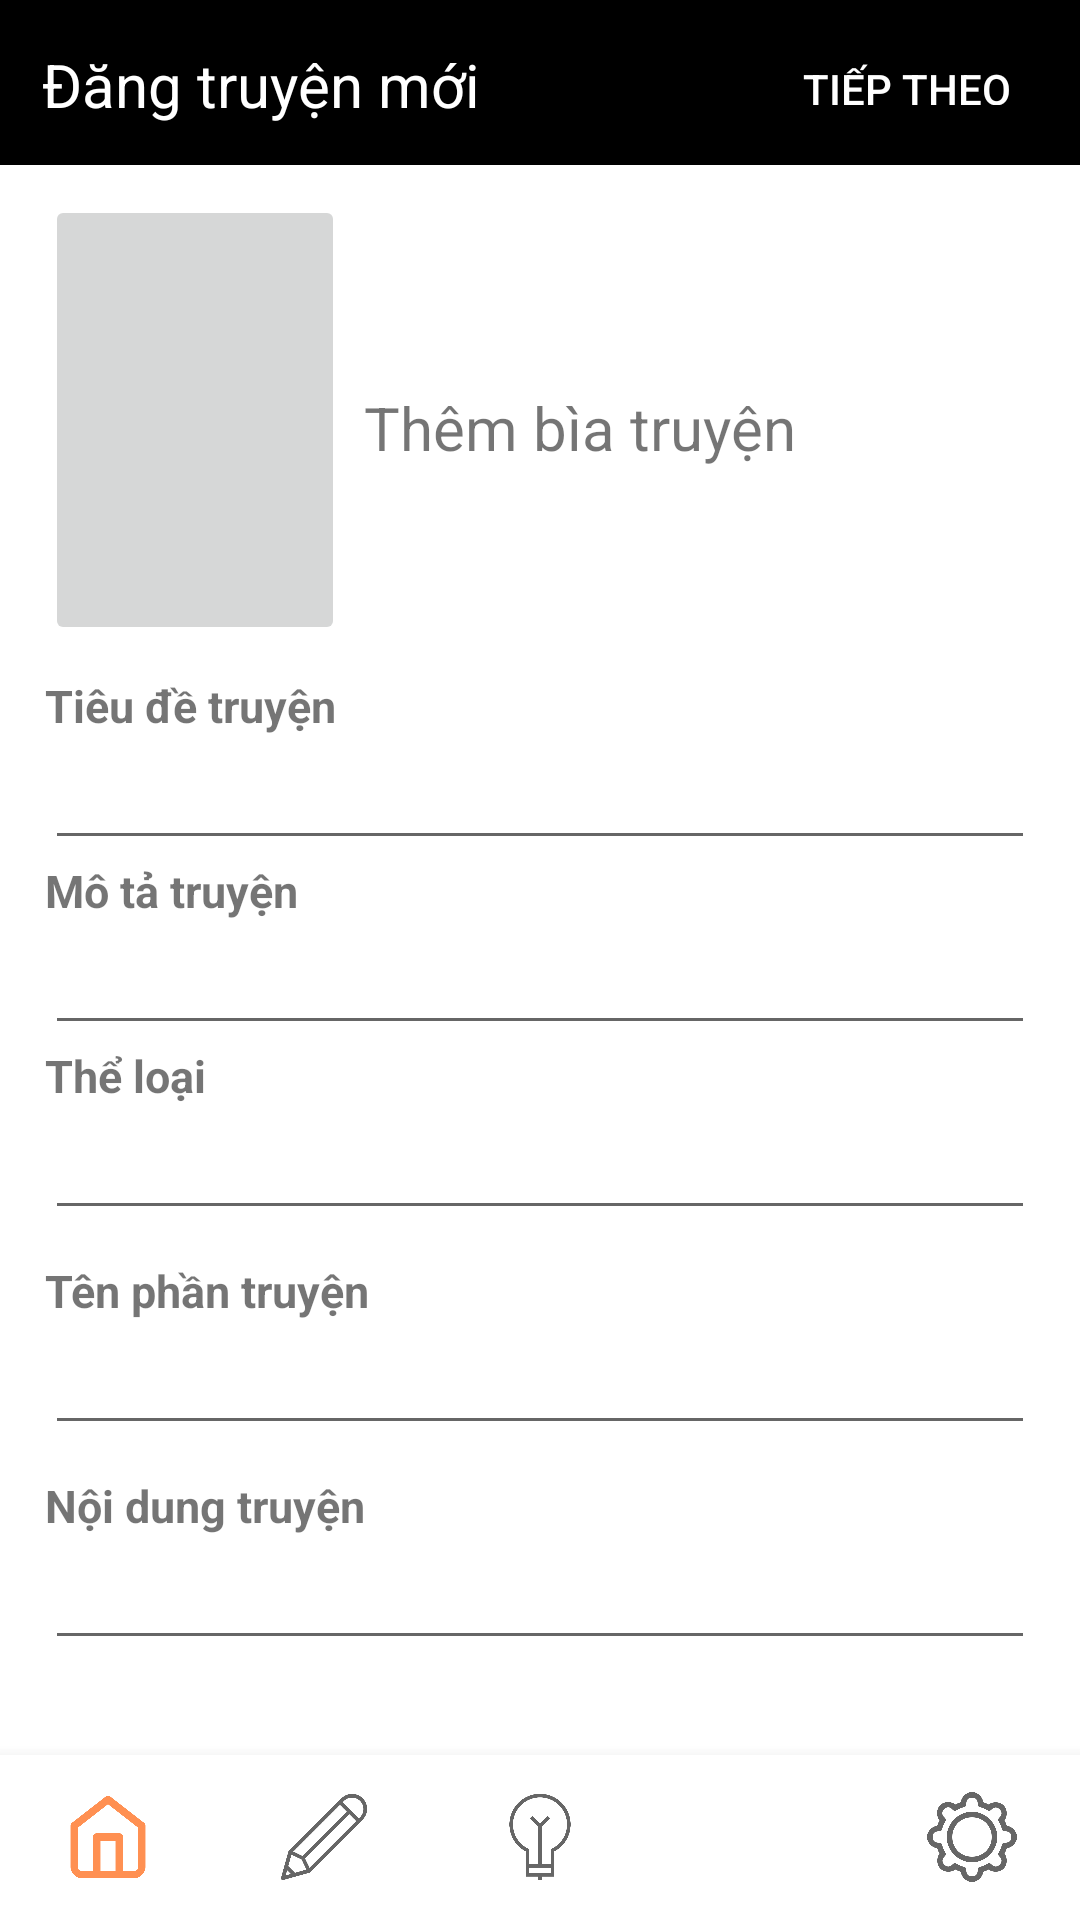

Produce the Android XML layout that renders to this screen, including the resource entries it uses.
<!-- AndroidManifest.xml: application theme Theme.MyApp -->
<!-- res/layout/activity_create_story.xml -->
<?xml version="1.0" encoding="utf-8"?>
<LinearLayout xmlns:android="http://schemas.android.com/apk/res/android"
    xmlns:app="http://schemas.android.com/apk/res-auto"
    xmlns:tools="http://schemas.android.com/tools"
    android:layout_width="match_parent"
    android:layout_height="match_parent"
    android:orientation="vertical"
    tools:context=".CreateStory">

    <androidx.constraintlayout.widget.ConstraintLayout
        android:id="@+id/Header"
        android:layout_width="match_parent"
        android:layout_height="55dp"
        android:background="@color/black"
        android:padding="10dp"
        tools:ignore="MissingConstraints">

        <TextView
            android:id="@+id/DangTruyenMoi"
            android:layout_width="wrap_content"
            android:layout_height="wrap_content"
            android:layout_marginStart="4dp"
            android:text="Đăng truyện mới"
            android:textColor="@color/white"
            android:textSize="20dp"
            app:layout_constraintBottom_toBottomOf="parent"
            app:layout_constraintStart_toStartOf="parent"
            app:layout_constraintTop_toTopOf="parent"
            app:layout_constraintVertical_bias="0.6" />

        <Button
            android:id="@+id/TiepTheo"
            android:layout_width="wrap_content"
            android:layout_height="wrap_content"
            android:layout_marginLeft="88dp"
            android:layout_marginEnd="1dp"
            android:backgroundTint="@color/black"
            android:text="Tiếp theo"
            android:textColor="@color/white"
            app:layout_constraintBottom_toBottomOf="parent"
            app:layout_constraintEnd_toEndOf="parent"
            app:layout_constraintLeft_toRightOf="@+id/DangTruyenMoi"
            app:layout_constraintTop_toTopOf="parent" />
    </androidx.constraintlayout.widget.ConstraintLayout>

    <androidx.constraintlayout.widget.ConstraintLayout
        android:layout_width="match_parent"
        android:layout_height="520dp"
        android:layout_marginLeft="15dp"
        android:layout_marginTop="10dp"
        android:layout_marginRight="15dp">

        <ImageButton
            android:id="@+id/addBia"
            android:layout_width="100dp"
            android:layout_height="150dp"
            app:srcCompat="@drawable/ic_baseline_add_24"
            tools:ignore="MissingConstraints" />

        <TextView
            android:id="@+id/ThemBia"
            android:layout_width="wrap_content"
            android:layout_height="wrap_content"
            android:layout_marginTop="64dp"
            android:text="Thêm bìa truyện"
            android:textSize="20dp"
            app:layout_constraintEnd_toEndOf="parent"
            app:layout_constraintHorizontal_bias="0.075"
            app:layout_constraintStart_toEndOf="@+id/addBia"
            app:layout_constraintTop_toTopOf="parent"
            tools:ignore="MissingConstraints" />

        <ScrollView
            android:layout_width="match_parent"
            android:layout_height="370dp"
            app:layout_constraintTop_toBottomOf="@id/addBia"
            tools:ignore="MissingConstraints">
            <LinearLayout
                android:layout_width="match_parent"
                android:layout_height="wrap_content"
                android:orientation="vertical">

                <TextView
                    android:id="@+id/TieuDeTruyen"
                    android:layout_width="match_parent"
                    android:layout_height="wrap_content"
                    android:layout_marginTop="10dp"
                    android:text="Tiêu đề truyện"
                    android:textSize="15dp"
                    android:textStyle="bold"/>
                <EditText
                    android:id="@+id/editTieuDeTruyen"
                    android:layout_width="match_parent"
                    android:layout_height="wrap_content"/>

                <TextView
                    android:id="@+id/MoTaTruyen"
                    android:layout_width="match_parent"
                    android:layout_height="wrap_content"
                    android:text="Mô tả truyện"
                    android:textSize="15dp"
                    android:textStyle="bold"/>
                <EditText
                    android:id="@+id/editMoTaTruyen"
                    android:layout_width="match_parent"
                    android:layout_height="wrap_content"/>

                <TextView
                    android:id="@+id/TheLoai"
                    android:layout_width="match_parent"
                    android:layout_height="wrap_content"
                    android:text="Thể loại"
                    android:textSize="15dp"
                    android:textStyle="bold"/>
                <EditText
                    android:id="@+id/editTheLoai"
                    android:layout_width="match_parent"
                    android:layout_height="wrap_content"/>

                <TextView
                    android:id="@+id/TenPhanTruyen"
                    android:layout_width="match_parent"
                    android:layout_height="wrap_content"
                    android:layout_marginTop="10dp"
                    android:text="Tên phần truyện"
                    android:textSize="15dp"
                    android:textStyle="bold"/>
                <EditText
                    android:id="@+id/editTenPhanTruyen"
                    android:layout_width="match_parent"
                    android:layout_height="wrap_content"/>

                <TextView
                    android:id="@+id/NoiDung"
                    android:layout_width="match_parent"
                    android:layout_height="wrap_content"
                    android:layout_marginTop="10dp"
                    android:text="Nội dung truyện"
                    android:textSize="15dp"
                    android:textStyle="bold"/>
                <EditText
                    android:id="@+id/editNoiDung"
                    android:layout_width="match_parent"
                    android:layout_height="wrap_content"/>
            </LinearLayout>
        </ScrollView>
    </androidx.constraintlayout.widget.ConstraintLayout>

    <com.google.android.material.bottomnavigation.BottomNavigationView
        android:id="@+id/Bottom_Navigation"
        android:layout_width="match_parent"
        android:layout_height="wrap_content"
        app:itemIconSize="30dp"
        app:labelVisibilityMode="unlabeled"
        app:menu="@menu/navigation_menu" />
</LinearLayout>
<!-- resources referenced by this layout -->
<resources>
  <color name="black">#FF000000</color>
  <color name="white">#FFFFFFFF</color>
  <style name="Theme.MyApp" parent="Theme.MaterialComponents.DayNight.DarkActionBar">
          
          <item name="colorPrimary">@color/main</item>
          <item name="colorPrimaryVariant">@color/purple_700</item>
          <item name="colorOnPrimary">@color/white</item>
          
          <item name="colorSecondary">@color/teal_200</item>
          <item name="colorSecondaryVariant">@color/teal_700</item>
          <item name="colorOnSecondary">@color/black</item>
          
          <item name="android:statusBarColor" tools:targetApi="l">?attr/colorPrimaryVariant</item>
          
      </style>
  <color name="main">#FF9052</color>
  <color name="purple_700">#FF3700B3</color>
  <color name="teal_200">#FF03DAC5</color>
  <color name="teal_700">#FF018786</color>
</resources>
